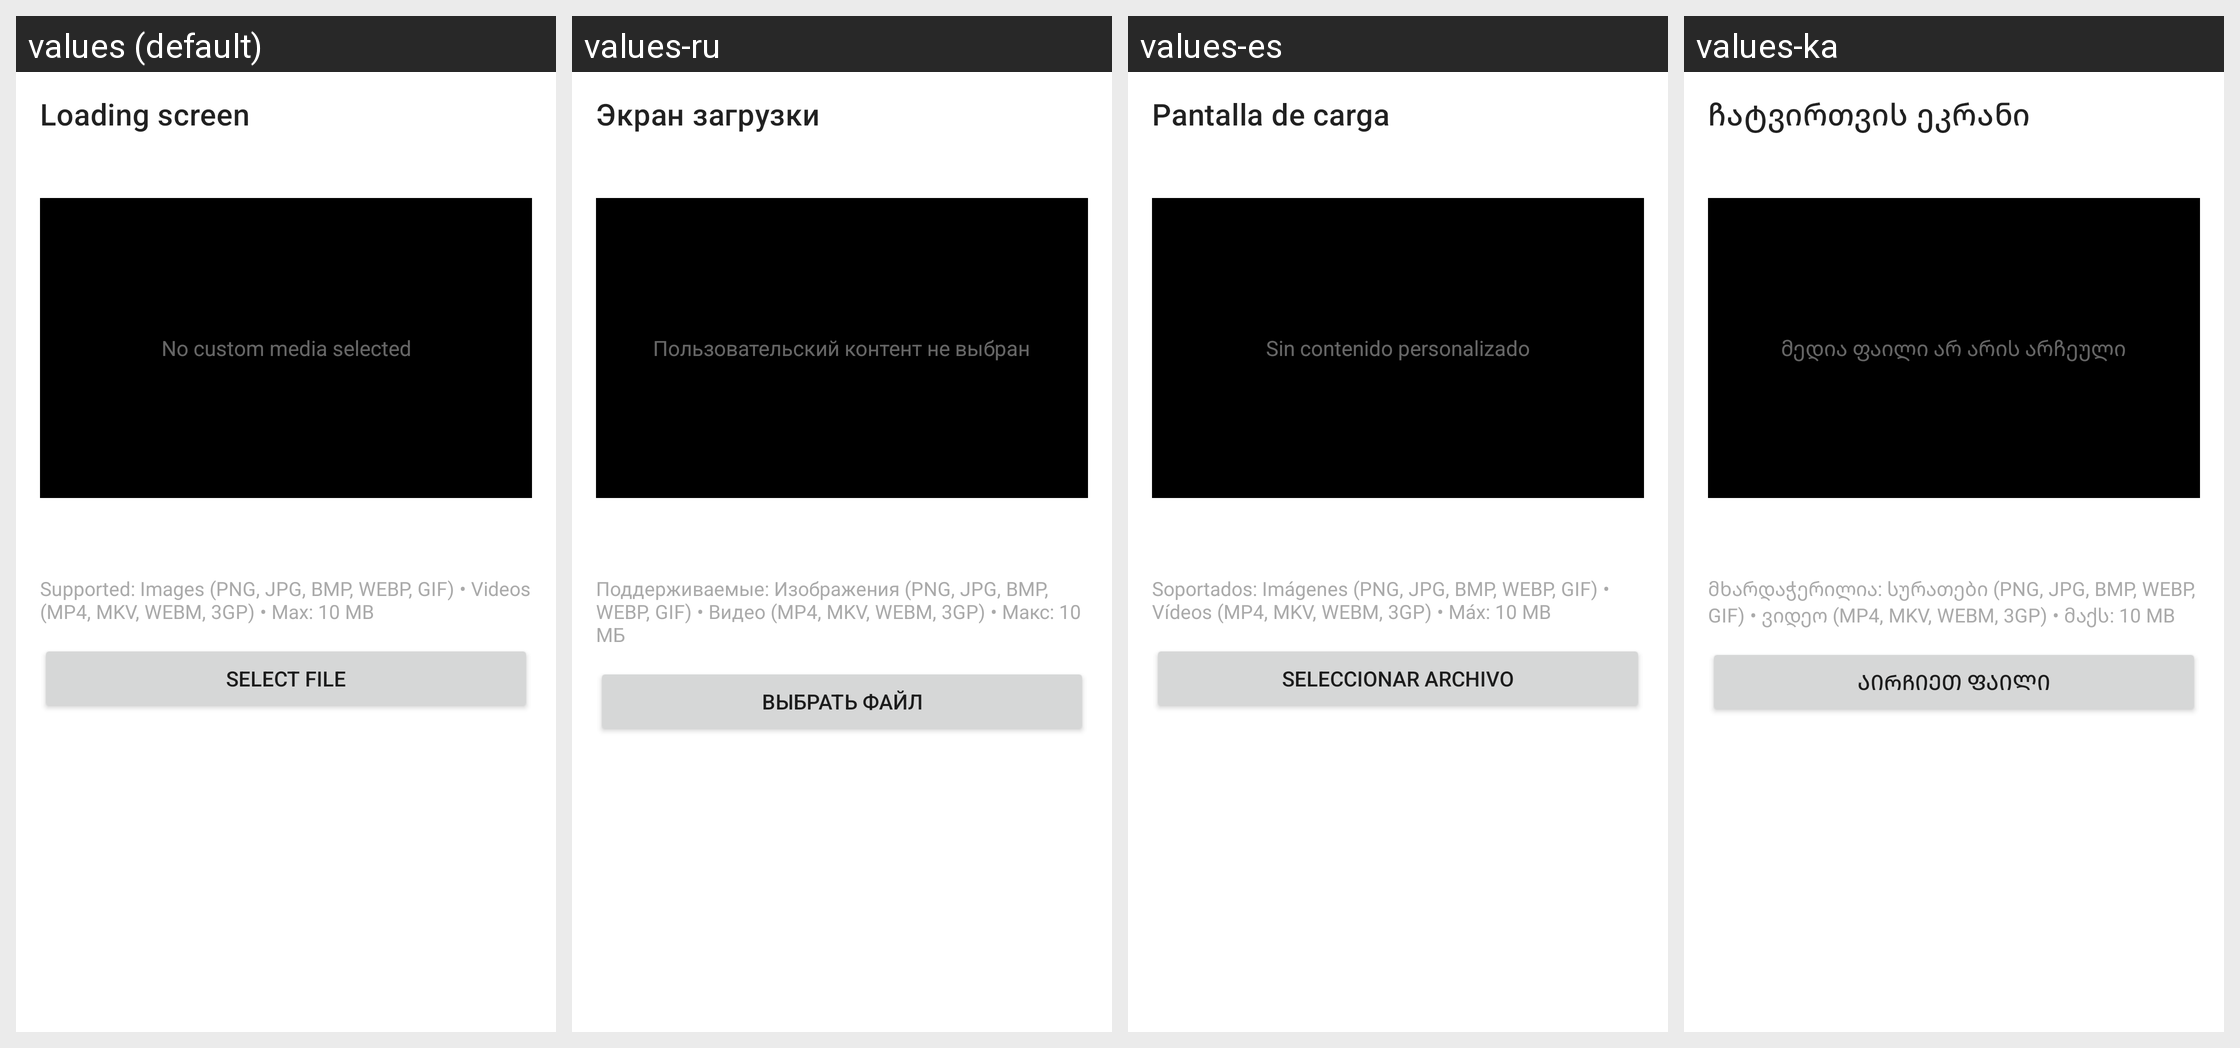

Translations of the strings shown on this Android screen, per locale in the grid:
Android screen res/layout/fragment_loading_screen.xml rendered under 4 locales, left to right: values (default), values-ru, values-es, values-ka. Device: Nexus 5 (rendered at 1080×1920; each locale shown at half size, 540×960, under a caption strip naming it); theme Theme.MaterialComponents.DayNight.NoActionBar.
Other locales in the repository, not shown: values-ar, values-cs, values-de, values-es-rES, values-hu, values-it, values-ja, values-ko, values-nl, values-pl, values-pt-rBR, values-ro, values-tr, values-uk, values-vi, values-zh-rCN, values-zh-rTW.
Strings drawn on this screen, with the default value and each locale's value (text and hints the layout hard-codes, and strings that could not be matched under every locale, appear in the picture but are not listed):

loading_screen
  values: Loading screen
  values-ru: Экран загрузки
  values-es: Pantalla de carga
  values-ka: ჩატვირთვის ეკრანი

loading_screen_no_media
  values: No custom media selected
  values-ru: Пользовательский контент не выбран
  values-es: Sin contenido personalizado
  values-ka: მედია ფაილი არ არის არჩეული

loading_screen_supported_formats
  values: Supported: Images (PNG, JPG, BMP, WEBP, GIF) • Videos (MP4, MKV, WEBM, 3GP) • Max: 10 MB
  values-ru: Поддерживаемые: Изображения (PNG, JPG, BMP, WEBP, GIF) • Видео (MP4, MKV, WEBM, 3GP) • Макс: 10 МБ
  values-es: Soportados: Imágenes (PNG, JPG, BMP, WEBP, GIF) • Vídeos (MP4, MKV, WEBM, 3GP) • Máx: 10 MB
  values-ka: მხარდაჭერილია: სურათები (PNG, JPG, BMP, WEBP, GIF) • ვიდეო (MP4, MKV, WEBM, 3GP) • მაქს: 10 MB

loading_screen_select_file
  values: Select file
  values-ru: Выбрать файл
  values-es: Seleccionar archivo
  values-ka: აირჩიეთ ფაილი
